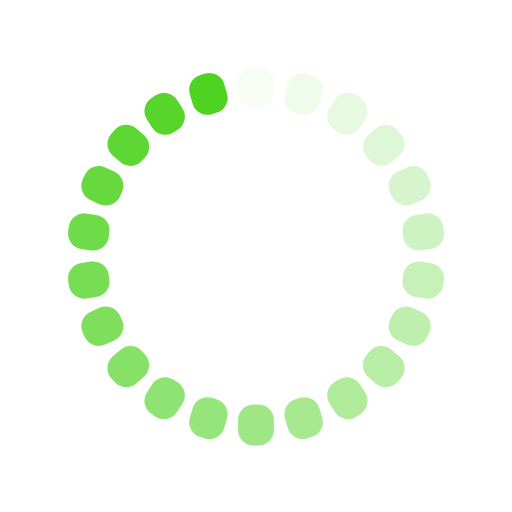
t = 0.00 s
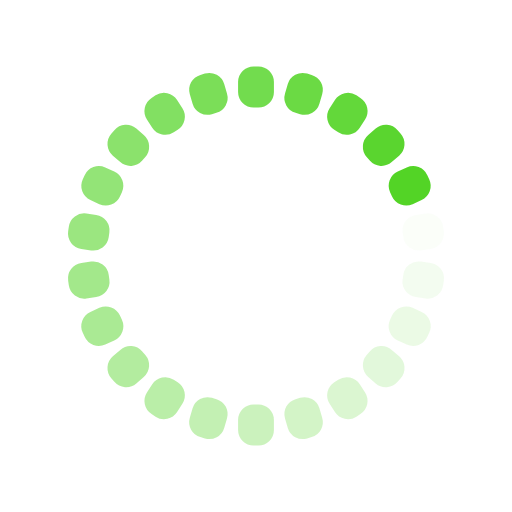
t = 0.25 s
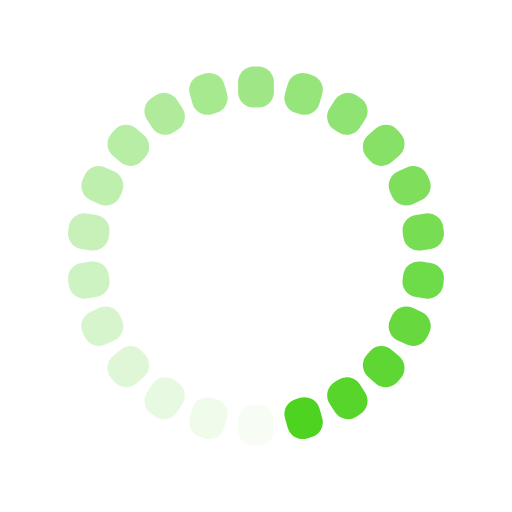
t = 0.50 s
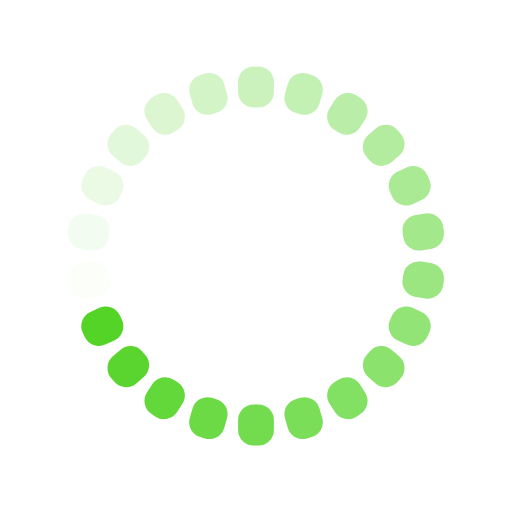
t = 0.75 s

The animated SVG that drew these frames (rendered in a browser with its animation timeline set to each time). Animation: 22 SMIL elements (animate=22); one cycle of 1.00 s, repeats indefinitely.

<?xml version="1.0" encoding="utf-8"?>
<svg xmlns="http://www.w3.org/2000/svg" xmlns:xlink="http://www.w3.org/1999/xlink" style="margin: auto; background: none; display: block; shape-rendering: auto;" width="200px" height="200px" viewBox="0 0 100 100" preserveAspectRatio="xMidYMid">
<g transform="rotate(0 50 50)">
  <rect x="46.5" y="13" rx="3.04" ry="3.04" width="7" height="8" fill="#4fd321">
    <animate attributeName="opacity" values="1;0" keyTimes="0;1" dur="1s" begin="-0.9545454545454546s" repeatCount="indefinite"></animate>
  </rect>
</g><g transform="rotate(16.363636363636363 50 50)">
  <rect x="46.5" y="13" rx="3.04" ry="3.04" width="7" height="8" fill="#4fd321">
    <animate attributeName="opacity" values="1;0" keyTimes="0;1" dur="1s" begin="-0.9090909090909091s" repeatCount="indefinite"></animate>
  </rect>
</g><g transform="rotate(32.72727272727273 50 50)">
  <rect x="46.5" y="13" rx="3.04" ry="3.04" width="7" height="8" fill="#4fd321">
    <animate attributeName="opacity" values="1;0" keyTimes="0;1" dur="1s" begin="-0.8636363636363636s" repeatCount="indefinite"></animate>
  </rect>
</g><g transform="rotate(49.09090909090909 50 50)">
  <rect x="46.5" y="13" rx="3.04" ry="3.04" width="7" height="8" fill="#4fd321">
    <animate attributeName="opacity" values="1;0" keyTimes="0;1" dur="1s" begin="-0.8181818181818182s" repeatCount="indefinite"></animate>
  </rect>
</g><g transform="rotate(65.45454545454545 50 50)">
  <rect x="46.5" y="13" rx="3.04" ry="3.04" width="7" height="8" fill="#4fd321">
    <animate attributeName="opacity" values="1;0" keyTimes="0;1" dur="1s" begin="-0.7727272727272727s" repeatCount="indefinite"></animate>
  </rect>
</g><g transform="rotate(81.81818181818181 50 50)">
  <rect x="46.5" y="13" rx="3.04" ry="3.04" width="7" height="8" fill="#4fd321">
    <animate attributeName="opacity" values="1;0" keyTimes="0;1" dur="1s" begin="-0.7272727272727273s" repeatCount="indefinite"></animate>
  </rect>
</g><g transform="rotate(98.18181818181819 50 50)">
  <rect x="46.5" y="13" rx="3.04" ry="3.04" width="7" height="8" fill="#4fd321">
    <animate attributeName="opacity" values="1;0" keyTimes="0;1" dur="1s" begin="-0.6818181818181818s" repeatCount="indefinite"></animate>
  </rect>
</g><g transform="rotate(114.54545454545455 50 50)">
  <rect x="46.5" y="13" rx="3.04" ry="3.04" width="7" height="8" fill="#4fd321">
    <animate attributeName="opacity" values="1;0" keyTimes="0;1" dur="1s" begin="-0.6363636363636364s" repeatCount="indefinite"></animate>
  </rect>
</g><g transform="rotate(130.9090909090909 50 50)">
  <rect x="46.5" y="13" rx="3.04" ry="3.04" width="7" height="8" fill="#4fd321">
    <animate attributeName="opacity" values="1;0" keyTimes="0;1" dur="1s" begin="-0.5909090909090909s" repeatCount="indefinite"></animate>
  </rect>
</g><g transform="rotate(147.27272727272728 50 50)">
  <rect x="46.5" y="13" rx="3.04" ry="3.04" width="7" height="8" fill="#4fd321">
    <animate attributeName="opacity" values="1;0" keyTimes="0;1" dur="1s" begin="-0.5454545454545454s" repeatCount="indefinite"></animate>
  </rect>
</g><g transform="rotate(163.63636363636363 50 50)">
  <rect x="46.5" y="13" rx="3.04" ry="3.04" width="7" height="8" fill="#4fd321">
    <animate attributeName="opacity" values="1;0" keyTimes="0;1" dur="1s" begin="-0.5s" repeatCount="indefinite"></animate>
  </rect>
</g><g transform="rotate(180 50 50)">
  <rect x="46.5" y="13" rx="3.04" ry="3.04" width="7" height="8" fill="#4fd321">
    <animate attributeName="opacity" values="1;0" keyTimes="0;1" dur="1s" begin="-0.45454545454545453s" repeatCount="indefinite"></animate>
  </rect>
</g><g transform="rotate(196.36363636363637 50 50)">
  <rect x="46.5" y="13" rx="3.04" ry="3.04" width="7" height="8" fill="#4fd321">
    <animate attributeName="opacity" values="1;0" keyTimes="0;1" dur="1s" begin="-0.4090909090909091s" repeatCount="indefinite"></animate>
  </rect>
</g><g transform="rotate(212.72727272727272 50 50)">
  <rect x="46.5" y="13" rx="3.04" ry="3.04" width="7" height="8" fill="#4fd321">
    <animate attributeName="opacity" values="1;0" keyTimes="0;1" dur="1s" begin="-0.36363636363636365s" repeatCount="indefinite"></animate>
  </rect>
</g><g transform="rotate(229.0909090909091 50 50)">
  <rect x="46.5" y="13" rx="3.04" ry="3.04" width="7" height="8" fill="#4fd321">
    <animate attributeName="opacity" values="1;0" keyTimes="0;1" dur="1s" begin="-0.3181818181818182s" repeatCount="indefinite"></animate>
  </rect>
</g><g transform="rotate(245.45454545454547 50 50)">
  <rect x="46.5" y="13" rx="3.04" ry="3.04" width="7" height="8" fill="#4fd321">
    <animate attributeName="opacity" values="1;0" keyTimes="0;1" dur="1s" begin="-0.2727272727272727s" repeatCount="indefinite"></animate>
  </rect>
</g><g transform="rotate(261.8181818181818 50 50)">
  <rect x="46.5" y="13" rx="3.04" ry="3.04" width="7" height="8" fill="#4fd321">
    <animate attributeName="opacity" values="1;0" keyTimes="0;1" dur="1s" begin="-0.22727272727272727s" repeatCount="indefinite"></animate>
  </rect>
</g><g transform="rotate(278.1818181818182 50 50)">
  <rect x="46.5" y="13" rx="3.04" ry="3.04" width="7" height="8" fill="#4fd321">
    <animate attributeName="opacity" values="1;0" keyTimes="0;1" dur="1s" begin="-0.18181818181818182s" repeatCount="indefinite"></animate>
  </rect>
</g><g transform="rotate(294.54545454545456 50 50)">
  <rect x="46.5" y="13" rx="3.04" ry="3.04" width="7" height="8" fill="#4fd321">
    <animate attributeName="opacity" values="1;0" keyTimes="0;1" dur="1s" begin="-0.13636363636363635s" repeatCount="indefinite"></animate>
  </rect>
</g><g transform="rotate(310.90909090909093 50 50)">
  <rect x="46.5" y="13" rx="3.04" ry="3.04" width="7" height="8" fill="#4fd321">
    <animate attributeName="opacity" values="1;0" keyTimes="0;1" dur="1s" begin="-0.09090909090909091s" repeatCount="indefinite"></animate>
  </rect>
</g><g transform="rotate(327.27272727272725 50 50)">
  <rect x="46.5" y="13" rx="3.04" ry="3.04" width="7" height="8" fill="#4fd321">
    <animate attributeName="opacity" values="1;0" keyTimes="0;1" dur="1s" begin="-0.045454545454545456s" repeatCount="indefinite"></animate>
  </rect>
</g><g transform="rotate(343.6363636363636 50 50)">
  <rect x="46.5" y="13" rx="3.04" ry="3.04" width="7" height="8" fill="#4fd321">
    <animate attributeName="opacity" values="1;0" keyTimes="0;1" dur="1s" begin="0s" repeatCount="indefinite"></animate>
  </rect>
</g>
<!-- [ldio] generated by https://loading.io/ --></svg>
